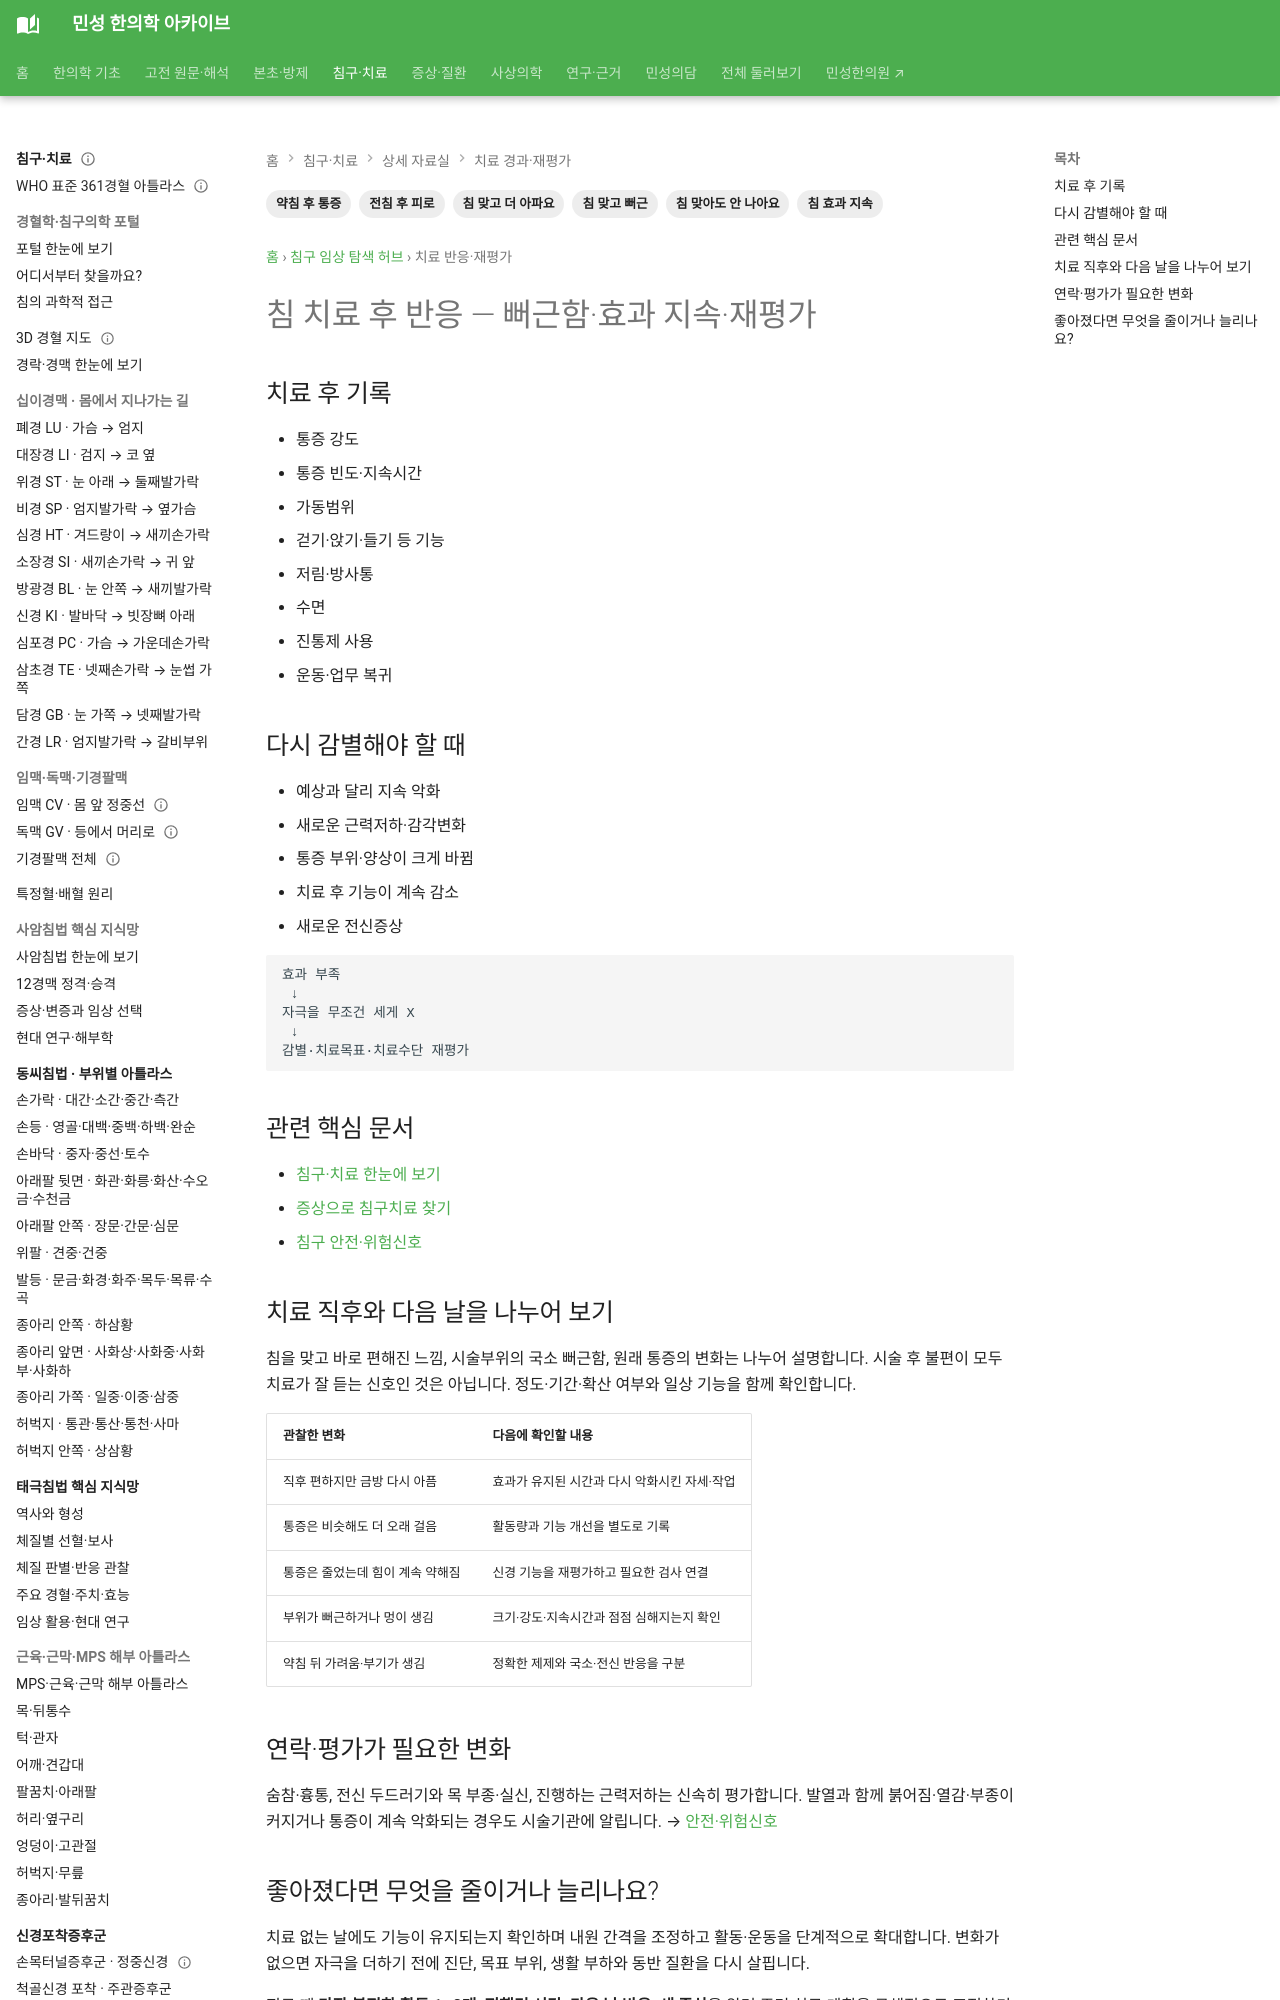

repository: joowon1111/minseong-korean-medicine-wiki · page: acupuncture-clinical/response-reassessment/index.html · generator: mkdocs

---
title: 치료 반응·재평가
tags: [침구, 침, 전침, 뜸, 부항, 임상추론]
status: 검토완료
last_reviewed: 2026-08-20
description: 치료 반응·재평가 — 경혈·경락·해부학·침·전침·약침과 임상 안전을 연결하는 침구 문서입니다.
---
# 치료 반응·재평가
## 치료 후 기록
- 통증 강도
- 통증 빈도·지속시간
- 가동범위
- 걷기·앉기·들기 등 기능
- 저림·방사통
- 수면
- 진통제 사용
- 운동·업무 복귀
